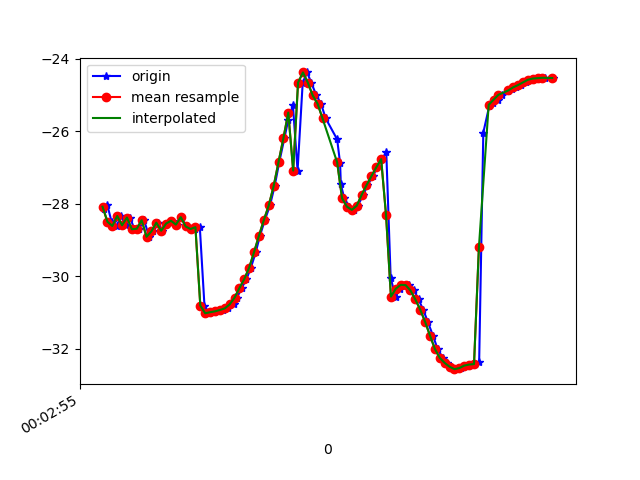

Data behind this chart, as committed beside it:
1617667375827, 363012465726899, -28.143705, 16.244799, -7.9337897
1617667375839, 363012484957669, -28.02, 16, -7.799
1617667375857, 363012504188439, -28.5, 14.9, -8.624
1617667375879, 363012523419209, -28.61, 16.5, -7.42
1617667375895, 363012542649979, -28.34, 16.66, -6.95
1617667375915, 363012561880749, -28.6, 16.67, -7.619
1617667375933, 363012581111519, -28.38, 16.48, -7.053
1617667375950, 363012600342289, -28.7, 17.56, -6.787
1617667375970, 363012619573059, -28.69, 17.33, -6.8
1617667375990, 363012638803829, -28.46, 17.41, -6.157
1617667376011, 363012658034599, -28.91, 17.88, -6.982
1617667376028, 363012677265369, -28.76, 17.65, -6.55
1617667376048, 363012696496139, -28.52, 18.03, -5.771
1617667376064, 363012715726909, -28.75, 18.1, -6.52
1617667376085, 363012734957679, -28.55, 17.89, -5.979
1617667376104, 363012754188449, -28.47, 18.64, -5.218
1617667376126, 363012773419219, -28.58, 18.51, -5.76
1617667376141, 363012792649989, -28.37, 18.31, -5.176
1617667376164, 363012811880759, -28.63, 19.24, -4.754
1617667376180, 363012831111529, -28.71, 19.13, -5.229
1617667376199, 363012850342299, -28.68, 19.06, -5.347
1617667376218, 363012869573069, -28.65, 18.99, -5.311
1617667376237, 363012888803839, -30.81, 17, -6.67
1617667376256, 363012908034609, -31.02, 18.94, -5.112
1617667376276, 363012927265379, -30.99, 18.92, -5.005
1617667376294, 363012946496149, -30.97, 18.89, -4.911
1617667376313, 363012965726919, -30.93, 18.86, -4.807
1617667376333, 363012984957689, -30.89, 18.85, -4.687
1617667376356, 363013004188459, -30.78, 18.9, -4.656
1617667376370, 363013023419229, -30.59, 18.78, -4.761
1617667376389, 363013042649999, -30.33, 18.37, -4.993
1617667376409, 363013061880769, -30.08, 17.8, -5.547
1617667376427, 363013081111539, -29.76, 17.22, -6.435
1617667376447, 363013100342309, -29.33, 16.49, -7.655
1617667376464, 363013119573079, -28.88, 15.38, -9.26
1617667376484, 363013138803849, -28.45, 14.11, -11.29
1617667376505, 363013158034619, -28.05, 13.02, -13.77
1617667376524, 363013177265389, -27.52, 12.22, -16.6
1617667376543, 363013196496159, -26.85, 11.43, -19.64
1617667376564, 363013215726929, -26.19, 10.35, -22.87
1617667376580, 363013234957699, -25.68, 8.928, -26.2
1617667376599, 363013254188469, -25.29, 7.404, -29.46
1617667376618, 363013273419239, -27.09, 6.249, -34.95
1617667376639, 363013292650009, -24.66, 4.175, -35.75
1617667376657, 363013311880779, -24.38, 2.477, -38.61
1617667376674, 363013331111549, -24.66, 1.174, -41.64
1617667376695, 363013350342319, -25.01, -0.1622, -44.63
1617667376714, 363013369573089, -25.24, -1.485, -47.29
1617667376733, 363013388803859, -25.65, -2.731, -49.46
1617667376780, 363013408034629, -26.23, -3.971, -51.15
1617667376792, 363013427265399, -26.89, -4.97, -52.41
1617667376795, 363013446496169, -27.47, -5.77, -53.14
1617667376809, 363013465726939, -27.85, -6.454, -53.39
1617667376830, 363013484957709, -28.08, -6.844, -53.28
1617667376848, 363013504188479, -28.17, -6.845, -52.78
1617667376864, 363013523419249, -28.06, -6.612, -51.85
1617667376887, 363013542650019, -27.76, -6.161, -50.5
1617667376904, 363013561880789, -27.49, -5.413, -48.81
1617667376926, 363013581111559, -27.24, -4.45, -46.8
1617667376944, 363013600342329, -27, -3.372, -44.5
1617667376963, 363013619573099, -26.77, -2.247, -42.01
... 36 more rows
